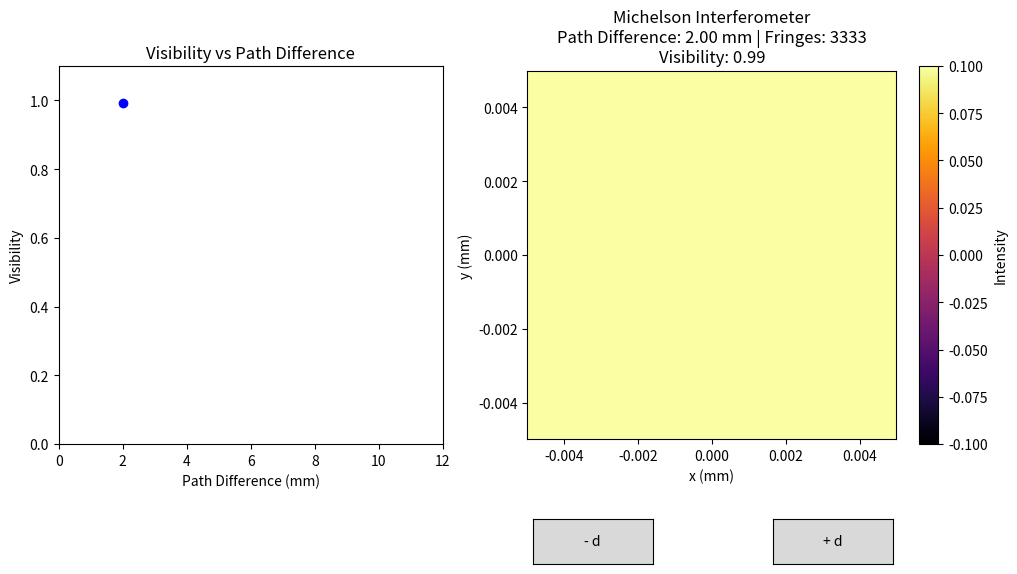

Python code for this plot:
import numpy as np
import matplotlib.pyplot as plt
from matplotlib.widgets import Button
import matplotlib.gridspec as gridspec

# Constants
wavelength = 6000e-10
N = 500
D = 0.5
d = 0.001
L_c = 0.3

# Grid (±5 µm)
x = np.linspace(-5e-6, 5e-6, N)
y = np.linspace(-5e-6, 5e-6, N)
X, Y = np.meshgrid(x, y)

# Data for visibility plot
d_list = []
V_list = []

# === Create Layout with GridSpec ===
fig = plt.figure(figsize=(12, 6))
gs = gridspec.GridSpec(1, 2, width_ratios=[1, 1.2])
ax_vis = fig.add_subplot(gs[0])
ax_image = fig.add_subplot(gs[1])
plt.subplots_adjust(bottom=0.25)

# === Intensity image ===
I = np.zeros_like(X)
image = ax_image.imshow(I, cmap='inferno',
                        extent=[x[0]*1e3, x[-1]*1e3, y[0]*1e3, y[-1]*1e3],
                        origin='lower')
plt.colorbar(image, ax=ax_image, label="Intensity")
ax_image.set_xlabel("x (mm)")
ax_image.set_ylabel("y (mm)")
ax_image.set_title("Michelson Interferometer")

# === Visibility plot ===
vis_line, = ax_vis.plot([], [], 'bo-')
ax_vis.set_xlabel("Path Difference (mm)")
ax_vis.set_ylabel("Visibility")
ax_vis.set_title("Visibility vs Path Difference")
ax_vis.set_xlim(0, 2 * d * 1e6 + 10)
ax_vis.set_ylim(0, 1.1)

# === Intensity Calculation ===
def calculate_intensity(d):
    delta = 2 * d * (1 - (np.sqrt(X**2 + Y**2) / D**2))
    delta_phi = (2 * np.pi / wavelength) * delta
    I_0 = 2 * (1 + np.cos(delta_phi))
    V = 1 - (np.abs(delta) / L_c)
    V = np.clip(V, 0, 1)
    return V * I_0, V

# === Update Plots ===
def update_plot(_=None):
    global d
    I, V = calculate_intensity(d)
    image.set_data(I)
    fringe_counter = int((2 * d) / wavelength)
    avg_vis = np.mean(V)

    # Update title
    ax_image.set_title(f"Michelson Interferometer\nPath Difference: {2*d*1e3:.2f} mm | Fringes: {fringe_counter}\nVisibility: {avg_vis:.2f}")

    # Update visibility plot
    d_list.append(2 * d * 1e3)  # Total path diff in µm
    V_list.append(avg_vis)
    vis_line.set_data(d_list, V_list)
    ax_vis.set_xlim(0, max(d_list)+10)
    ax_vis.set_ylim(0, 1.1)
    ax_vis.relim()
    ax_vis.autoscale_view(True, True, True)

    fig.canvas.draw_idle()

# === Button Functions ===
def increase_path(event):
    global d
    d += 1e-3
    update_plot()

def decrease_path(event):
    global d
    d = max(0, d - 1e-3)
    update_plot()

# === Buttons ===
ax_dec = plt.axes([0.52, 0.05, 0.1, 0.075])
ax_inc = plt.axes([0.72, 0.05, 0.1, 0.075])
b_dec = Button(ax_dec, '- d')
b_inc = Button(ax_inc, '+ d')
b_dec.on_clicked(decrease_path)
b_inc.on_clicked(increase_path)

# === Initial Plot ===
update_plot()
plt.show()
